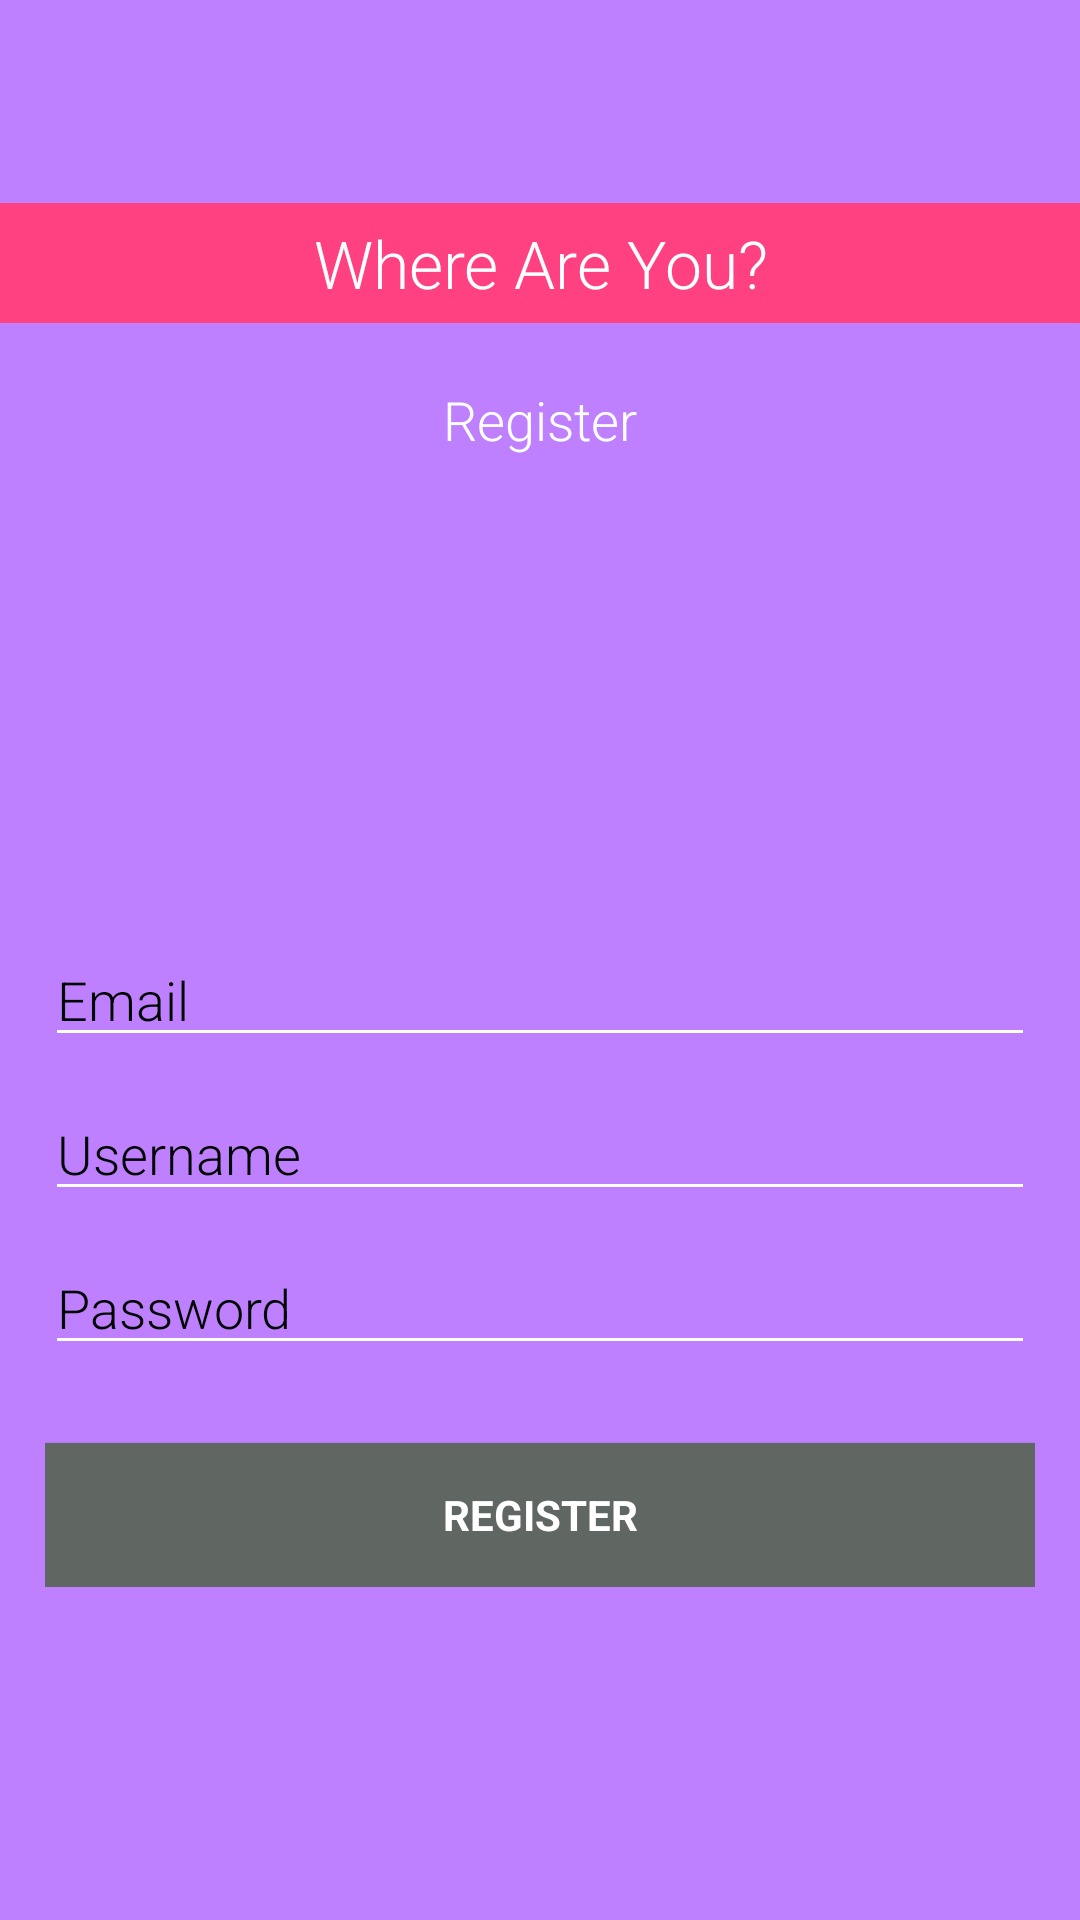

Layout XML and referenced resources for this Android screen:
<!-- AndroidManifest.xml: application theme AppTheme -->
<!-- res/layout/activity_register.xml -->
<LinearLayout xmlns:android="http://schemas.android.com/apk/res/android"
    xmlns:tools="http://schemas.android.com/tools"
    android:layout_width="match_parent"
    android:layout_height="match_parent"
    android:gravity="center_vertical|center_horizontal"
    android:orientation="vertical"

    tools:context=".register"
    android:background="#ffBE80FF"
    android:descendantFocusability="beforeDescendants"
    android:focusableInTouchMode="true">

    <LinearLayout
        android:id="@+id/ll1"
        android:orientation="vertical"

        android:layout_width="match_parent"
        android:layout_height="match_parent"
        android:layout_weight="1.1"
        android:gravity="center_vertical|center_horizontal">

        <TextView

            android:layout_width="match_parent"
            android:layout_height="40dp"
            android:gravity="center"
            android:textAppearance="?android:attr/textAppearanceLarge"
            android:background="@color/colorAccent"
            android:layout_marginTop="20dp"
            android:layout_marginBottom="20dp"
            android:text="Where Are You?"

            android:textColor="@color/accent"

            />

        <TextView
            android:id="@+id/textView2"
            android:layout_width="wrap_content"
            android:layout_height="wrap_content"
            android:text="Register"


            android:textAppearance="?android:attr/textAppearanceMedium"
            android:textColor="@color/accent" />


    </LinearLayout>

    <LinearLayout
        android:id="@+id/ll2"
        android:padding="15dp"
        android:layout_width="match_parent"
        android:layout_height="match_parent"
        android:layout_weight=".5"
        android:gravity="center_vertical|center_horizontal">

        <ProgressBar
            android:id="@+id/login_progress"
            style="?android:attr/progressBarStyleLarge"
            android:layout_width="wrap_content"
            android:layout_height="wrap_content"
            android:visibility="gone" />

        <ScrollView
            android:id="@+id/login_form"
            android:layout_width="match_parent"
            android:layout_height="wrap_content">

            <LinearLayout
                android:layout_width="match_parent"
                android:layout_height="wrap_content"
                android:orientation="vertical">

                <LinearLayout
                    android:id="@+id/email_login_form"
                    android:layout_width="match_parent"
                    android:layout_height="wrap_content"
                    android:orientation="vertical">

                    <AutoCompleteTextView
                        android:id="@+id/email"
                        android:layout_width="match_parent"
                        android:layout_height="wrap_content"
                        android:layout_marginBottom="10dp"
                        android:hint="@string/prompt_email"
                        android:inputType="textEmailAddress"
                        android:maxLines="1"
                        android:singleLine="true"
                        android:textColor="@color/accent"
                        android:textColorHint="#000000" />
                    <AutoCompleteTextView
                        android:id="@+id/username"
                        android:layout_width="match_parent"
                        android:layout_height="wrap_content"
                        android:layout_marginBottom="10dp"
                        android:hint="@string/prompt_Username"
                        android:inputType="text"
                        android:maxLines="1"
                        android:singleLine="true"
                        android:textColor="@color/accent"
                        android:textColorHint="#000000"  />

                    <EditText
                        android:id="@+id/password"
                        android:layout_width="match_parent"
                        android:layout_height="wrap_content"
                        android:layout_marginBottom="10dp"
                        android:hint="@string/prompt_password"
                        android:imeActionLabel="@string/action_sign_in"
                        android:imeOptions="actionUnspecified"
                        android:inputType="textPassword"
                        android:maxLines="1"
                        android:singleLine="true"
                        android:textColor="@color/accent"
                        android:textColorHint="#000000"  />

                    <Button
                        android:id="@+id/email_sign_in_button"
                        style="?android:textAppearanceSmall"
                        android:layout_width="match_parent"
                        android:layout_height="wrap_content"
                        android:layout_marginTop="16dp"
                        android:background="@color/colorContrast"
                        android:text="Register"
                        android:textColor="#ffffffff"
                        android:textStyle="bold" />

                </LinearLayout>
            </LinearLayout>
        </ScrollView>
    </LinearLayout>


</LinearLayout>
<!-- resources referenced by this layout -->
<resources>
  <color name="accent">#ffffff</color>
  <color name="colorAccent">#FF4081</color>
  <color name="colorContrast">#606662</color>
  <string name="action_sign_in">Login</string>
  <string name="prompt_Username">Username</string>
  <string name="prompt_email">Email</string>
  <string name="prompt_password">Password</string>
  <style name="AppTheme" parent="Theme.AppCompat.Light.NoActionBar">
          
  
          <item name="colorPrimary">@color/colorPrimary</item>
          <item name="colorPrimaryDark">@color/colorPrimaryDark</item>
          <item name="colorAccent">@color/colorAccent</item>
          <item name="colorControlNormal">#ffffff</item>
          <item name="colorControlActivated">@color/accent</item>
          <item name="colorControlHighlight">@color/accent</item>
          <item name="android:textViewStyle">@style/RobotoTextViewStyle</item>
          <item name="android:autoCompleteTextViewStyle">@style/RobotoAutoCompleteTextViewStyle</item>
          <item name="android:editTextStyle">@style/RobotoEditTextStyle</item>
      </style>
  <color name="colorPrimary">#3F51B5</color>
  <color name="colorPrimaryDark">#303F9F</color>
  <style name="RobotoTextViewStyle" parent="android:Widget.TextView">
          <item name="android:fontFamily">sans-serif-light</item>
      </style>
  <style name="RobotoAutoCompleteTextViewStyle" parent="android:Widget.AutoCompleteTextView">
          <item name="android:fontFamily">sans-serif-light</item>
      </style>
  <style name="RobotoEditTextStyle" parent="android:Widget.EditText">
          <item name="android:fontFamily">sans-serif-light</item>
      </style>
</resources>
